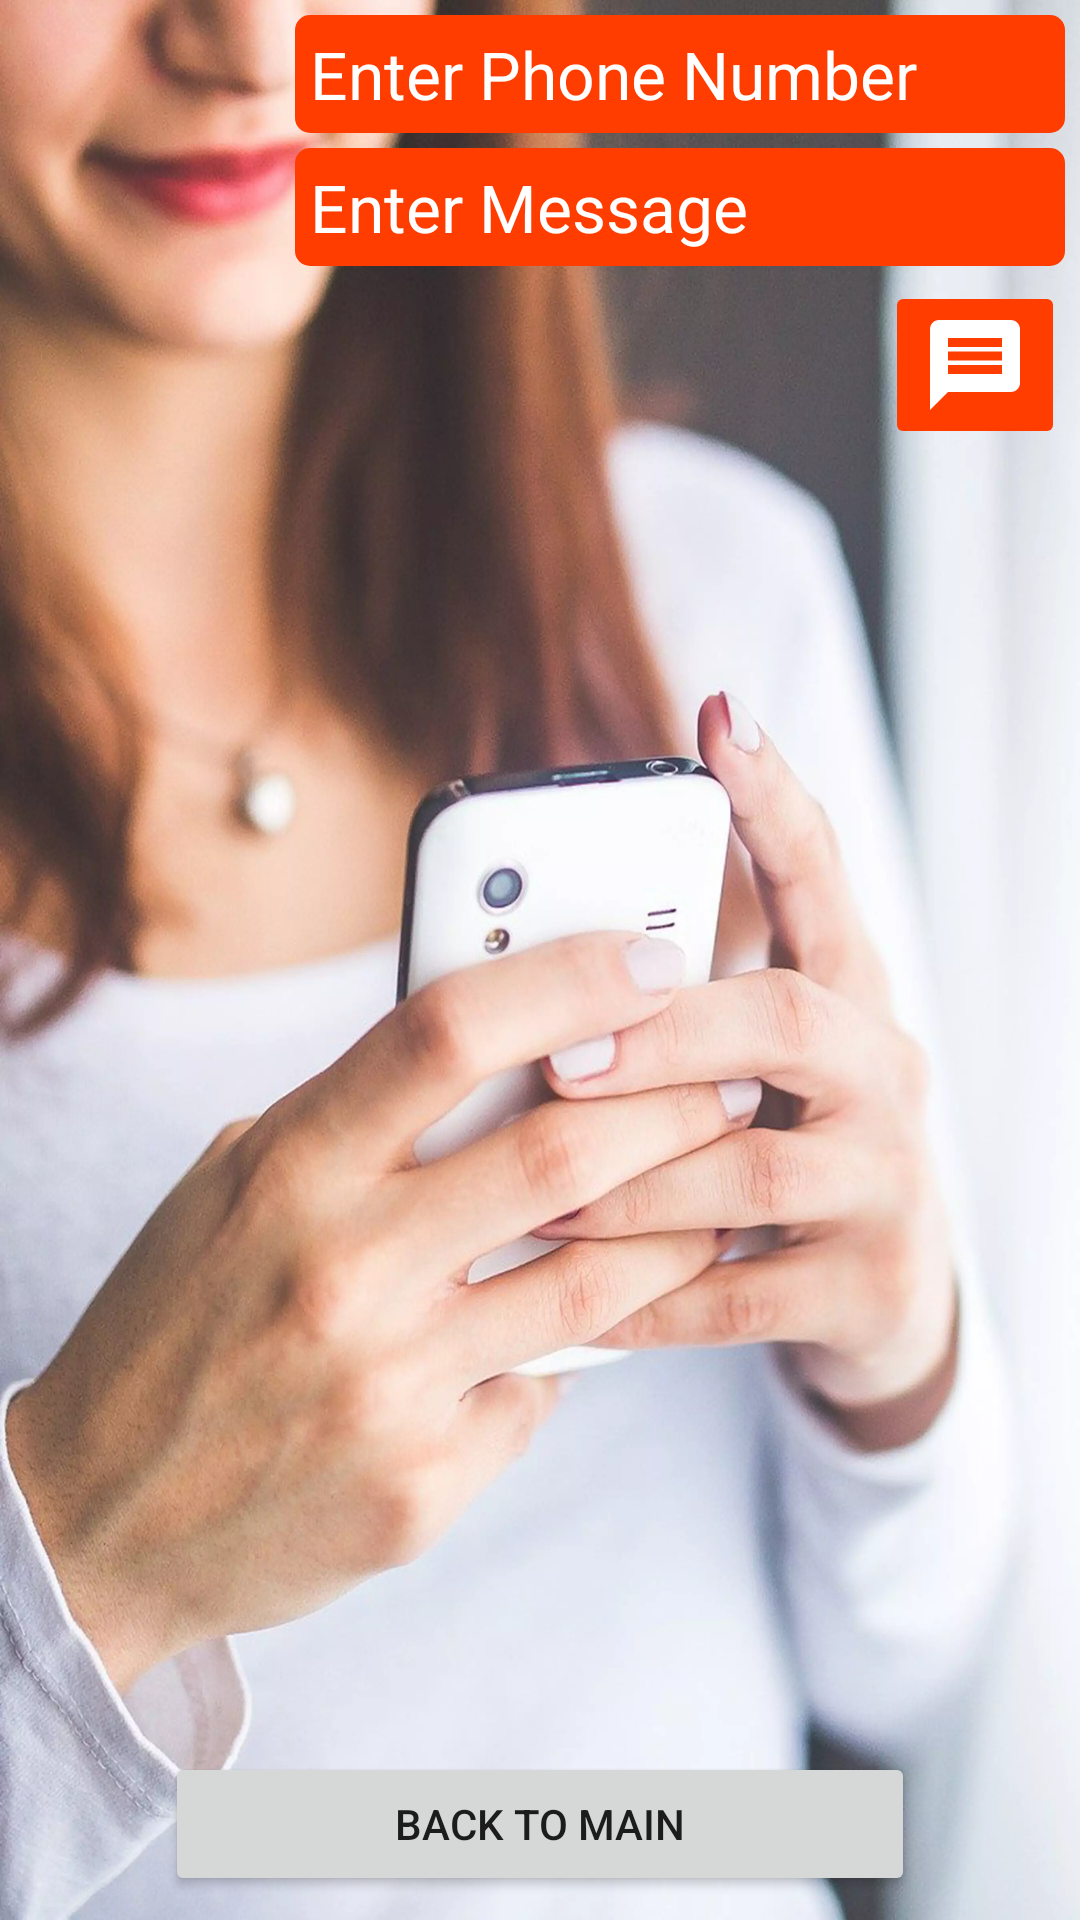

Reconstruct the res/layout file that produces this screen, plus the resources it refers to.
<!-- AndroidManifest.xml: application theme Theme.W23COMP3025W4 -->
<!-- res/layout/activity_sms.xml -->
<?xml version="1.0" encoding="utf-8"?>
<androidx.constraintlayout.widget.ConstraintLayout xmlns:android="http://schemas.android.com/apk/res/android"
    xmlns:app="http://schemas.android.com/apk/res-auto"
    xmlns:tools="http://schemas.android.com/tools"
    android:layout_width="match_parent"
    android:layout_height="match_parent"
    android:background="@drawable/sms"
    tools:context=".SmsActivity">

    <EditText
        android:id="@+id/editTextPhone"
        android:layout_width="wrap_content"
        android:layout_height="wrap_content"
        android:background="@drawable/rectangle"
        android:ems="10"
        android:hint="@string/enter_phone_number"
        android:inputType="phone"
        android:padding="5dp"
        android:textAppearance="@style/TextAppearance.AppCompat.Large"
        android:textColorHint="@color/white"
        app:layout_constraintEnd_toEndOf="parent"
        app:layout_constraintTop_toTopOf="parent"
        android:layout_margin="5dp"/>

    <EditText
        android:id="@+id/editTextMessage"
        android:layout_width="wrap_content"
        android:layout_height="wrap_content"
        android:background="@drawable/rectangle"
        android:ems="10"
        android:hint="@string/enter_message"
        android:inputType="phone"
        android:padding="5dp"
        android:textAppearance="@style/TextAppearance.AppCompat.Large"
        android:textColorHint="@color/white"
        app:layout_constraintEnd_toEndOf="parent"
        app:layout_constraintTop_toBottomOf="@id/editTextPhone"
        android:layout_margin="5dp"/>

    <ImageButton
        android:id="@+id/imageButton"
        android:layout_width="wrap_content"
        android:layout_height="wrap_content"
        app:srcCompat="@drawable/ic_baseline_message_24"
        app:layout_constraintEnd_toEndOf="parent"
        app:layout_constraintTop_toBottomOf="@id/editTextMessage"
        android:layout_margin="5dp"
        android:backgroundTint="@color/primary"
        app:layout_constraintCircleRadius="5dp"
        app:circularflow_radiusInDP="5dp"/>

    <Button
        android:id="@+id/smsBackToMain"
        android:layout_width="@dimen/button_width"
        android:layout_height="wrap_content"
        android:layout_marginBottom="@dimen/top_bottom_margin"
        android:text="@string/back_to_main"
        app:layout_constraintBottom_toBottomOf="parent"
        app:layout_constraintEnd_toEndOf="parent"
        app:layout_constraintStart_toStartOf="parent" />
</androidx.constraintlayout.widget.ConstraintLayout>
<!-- resources referenced by this layout -->
<resources>
  <color name="primary">#ff3d00</color>
  <color name="white">#FFFFFFFF</color>
  <dimen name="button_width">250dp</dimen>
  <dimen name="top_bottom_margin">8dp</dimen>
  <!-- drawable ic_baseline_message_24 (drawable) -->
  <vector android:autoMirrored="true" android:height="36dp"
      android:tint="@color/white" android:viewportHeight="24"
      android:viewportWidth="24" android:width="36dp" xmlns:android="http://schemas.android.com/apk/res/android">
      <path android:fillColor="@android:color/white" android:pathData="M20,2L4,2c-1.1,0 -1.99,0.9 -1.99,2L2,22l4,-4h14c1.1,0 2,-0.9 2,-2L22,4c0,-1.1 -0.9,-2 -2,-2zM18,14L6,14v-2h12v2zM18,11L6,11L6,9h12v2zM18,8L6,8L6,6h12v2z"/>
  </vector>
  <!-- drawable rectangle (drawable) -->
  <?xml version="1.0" encoding="utf-8"?>
  <shape xmlns:android="http://schemas.android.com/apk/res/android">
      <solid android:color="?android:colorPrimary"/>
      <corners android:radius="5dp"/>
  </shape>
  <!-- drawable sms: webp bitmap (drawable, 212440 bytes) -->
  <string name="back_to_main">BACK TO MAIN</string>
  <string name="enter_message">Enter Message</string>
  <string name="enter_phone_number">Enter Phone Number</string>
  <style name="Theme.W23COMP3025W4" parent="Theme.MaterialComponents.DayNight.DarkActionBar">
          
          <item name="colorPrimary">@color/primary</item>
          <item name="colorPrimaryVariant">@color/purple_700</item>
          <item name="colorOnPrimary">@color/white</item>
          
          <item name="colorSecondary">@color/teal_200</item>
          <item name="colorSecondaryVariant">@color/teal_700</item>
          <item name="colorOnSecondary">@color/black</item>
          
          <item name="android:statusBarColor">?attr/colorPrimaryVariant</item>
          
      </style>
  <color name="purple_700">#FF3700B3</color>
  <color name="teal_200">#FF03DAC5</color>
  <color name="teal_700">#FF018786</color>
  <color name="black">#FF000000</color>
</resources>
